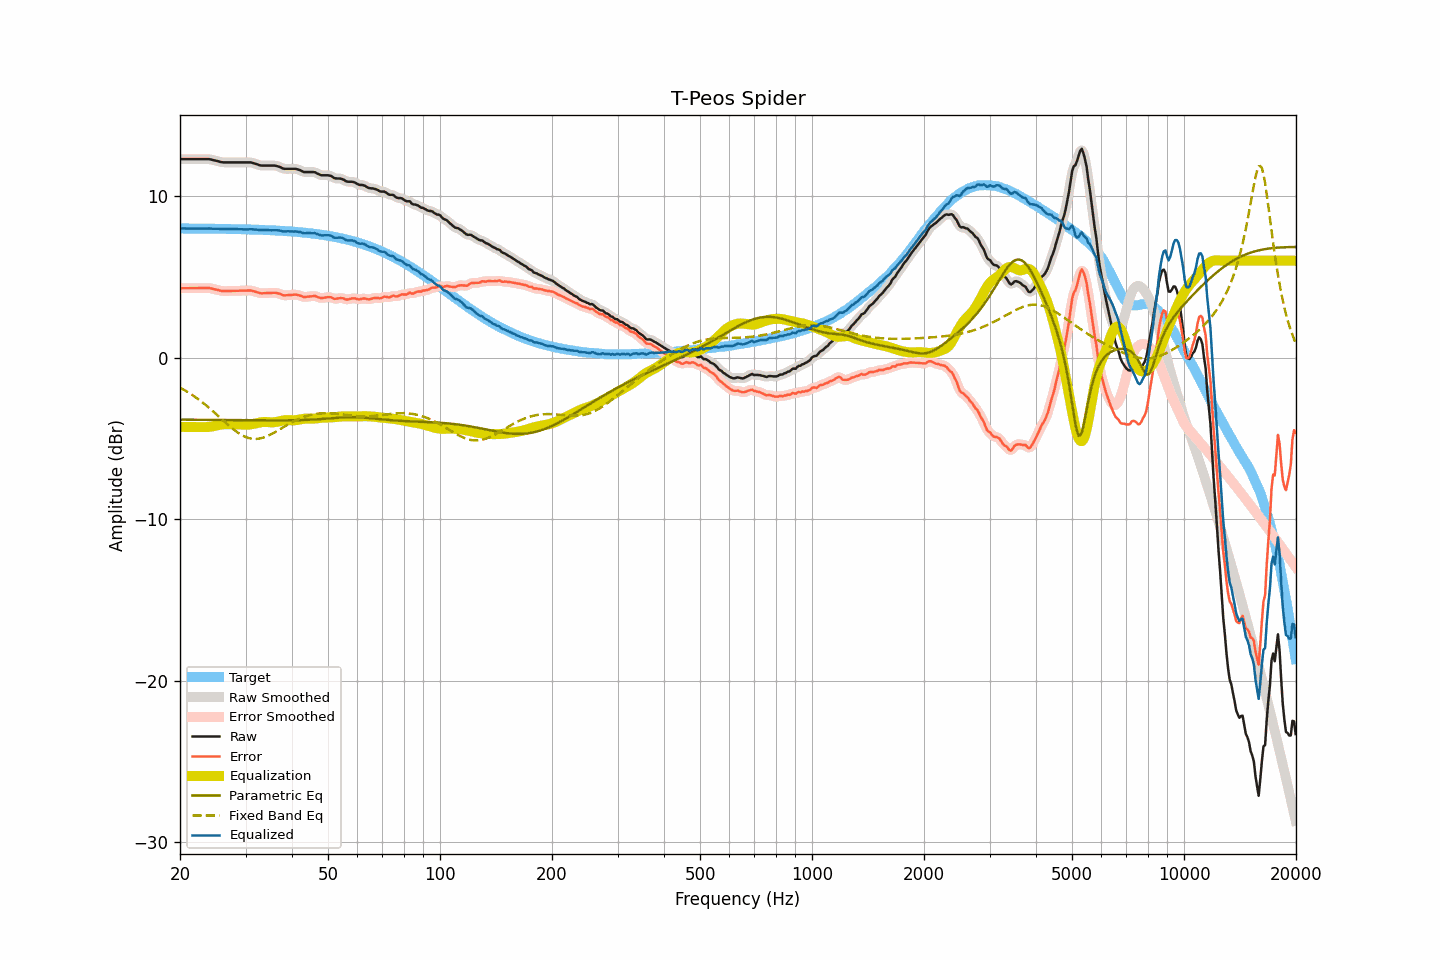

Source data for this figure (header and first rows):
frequency, raw, smoothed, error, error_smoothed, equalization, parametric_eq, fixed_band_eq, equalized_raw, equalized_smoothed, target
20.00, 12.29, 12.29, 4.29, 4.29, -4.29, -3.84, -1.86, 8.00, 8.00, 8.00
20.20, 12.29, 12.29, 4.29, 4.29, -4.29, -3.84, -1.92, 8.00, 8.00, 8.00
20.40, 12.29, 12.29, 4.29, 4.29, -4.29, -3.84, -1.97, 7.99, 7.99, 7.99
20.61, 12.29, 12.29, 4.29, 4.29, -4.29, -3.85, -2.03, 7.99, 7.99, 7.99
20.81, 12.29, 12.29, 4.29, 4.29, -4.29, -3.85, -2.09, 7.99, 7.99, 7.99
21.02, 12.29, 12.29, 4.29, 4.29, -4.29, -3.85, -2.15, 7.99, 7.99, 7.99
21.23, 12.29, 12.29, 4.30, 4.30, -4.30, -3.85, -2.21, 7.99, 7.99, 7.99
21.44, 12.29, 12.29, 4.30, 4.30, -4.30, -3.85, -2.28, 7.99, 7.99, 7.99
21.66, 12.29, 12.29, 4.30, 4.30, -4.30, -3.85, -2.34, 7.99, 7.99, 7.99
21.87, 12.29, 12.29, 4.30, 4.30, -4.30, -3.85, -2.41, 7.99, 7.99, 7.99
22.09, 12.29, 12.29, 4.30, 4.30, -4.30, -3.85, -2.48, 7.99, 7.99, 7.99
22.31, 12.29, 12.29, 4.30, 4.30, -4.30, -3.85, -2.55, 7.99, 7.99, 7.99
22.54, 12.29, 12.29, 4.30, 4.30, -4.30, -3.85, -2.62, 7.99, 7.99, 7.99
22.76, 12.29, 12.29, 4.30, 4.30, -4.30, -3.85, -2.70, 7.98, 7.98, 7.99
22.99, 12.29, 12.29, 4.30, 4.30, -4.31, -3.86, -2.78, 7.98, 7.98, 7.99
23.22, 12.29, 12.29, 4.30, 4.30, -4.31, -3.86, -2.86, 7.98, 7.98, 7.98
23.45, 12.29, 12.29, 4.30, 4.31, -4.31, -3.86, -2.94, 7.98, 7.98, 7.98
23.69, 12.29, 12.29, 4.31, 4.31, -4.30, -3.86, -3.02, 7.99, 7.99, 7.98
23.92, 12.29, 12.28, 4.31, 4.30, -4.29, -3.86, -3.10, 7.99, 7.99, 7.98
24.16, 12.27, 12.27, 4.29, 4.29, -4.28, -3.86, -3.19, 7.99, 7.99, 7.98
24.40, 12.25, 12.25, 4.27, 4.27, -4.26, -3.86, -3.28, 7.98, 7.98, 7.98
24.65, 12.22, 12.22, 4.24, 4.24, -4.24, -3.86, -3.36, 7.97, 7.98, 7.98
24.89, 12.20, 12.20, 4.22, 4.22, -4.22, -3.86, -3.45, 7.98, 7.98, 7.98
25.14, 12.18, 12.17, 4.20, 4.20, -4.20, -3.87, -3.54, 7.98, 7.98, 7.97
25.39, 12.15, 12.15, 4.17, 4.17, -4.17, -3.87, -3.63, 7.97, 7.97, 7.97
25.65, 12.12, 12.12, 4.15, 4.15, -4.16, -3.87, -3.73, 7.96, 7.96, 7.97
25.91, 12.10, 12.10, 4.13, 4.13, -4.14, -3.87, -3.82, 7.96, 7.96, 7.97
26.16, 12.09, 12.09, 4.12, 4.12, -4.13, -3.87, -3.91, 7.96, 7.96, 7.97
26.43, 12.09, 12.09, 4.12, 4.12, -4.12, -3.87, -4.00, 7.97, 7.96, 7.97
26.69, 12.09, 12.09, 4.12, 4.12, -4.12, -3.87, -4.09, 7.97, 7.97, 7.97
26.96, 12.09, 12.09, 4.12, 4.12, -4.12, -3.87, -4.17, 7.97, 7.97, 7.96
27.23, 12.09, 12.09, 4.13, 4.13, -4.12, -3.87, -4.26, 7.97, 7.97, 7.96
27.50, 12.09, 12.09, 4.13, 4.13, -4.12, -3.87, -4.34, 7.96, 7.96, 7.96
27.77, 12.09, 12.09, 4.13, 4.13, -4.13, -3.88, -4.43, 7.96, 7.96, 7.96
28.05, 12.09, 12.09, 4.13, 4.13, -4.13, -3.88, -4.50, 7.96, 7.96, 7.96
28.33, 12.09, 12.09, 4.13, 4.13, -4.13, -3.88, -4.58, 7.95, 7.95, 7.95
28.62, 12.09, 12.09, 4.14, 4.14, -4.14, -3.88, -4.65, 7.95, 7.95, 7.95
28.90, 12.09, 12.09, 4.14, 4.14, -4.14, -3.88, -4.71, 7.95, 7.95, 7.95
29.19, 12.09, 12.09, 4.14, 4.14, -4.14, -3.88, -4.78, 7.94, 7.94, 7.95
29.48, 12.09, 12.09, 4.14, 4.14, -4.15, -3.88, -4.83, 7.94, 7.94, 7.94
29.78, 12.09, 12.09, 4.15, 4.15, -4.15, -3.88, -4.88, 7.94, 7.94, 7.94
30.08, 12.09, 12.09, 4.15, 4.15, -4.15, -3.88, -4.92, 7.93, 7.93, 7.94
30.38, 12.09, 12.09, 4.15, 4.15, -4.15, -3.88, -4.96, 7.94, 7.94, 7.94
30.68, 12.09, 12.09, 4.15, 4.15, -4.15, -3.88, -4.99, 7.94, 7.94, 7.93
30.99, 12.09, 12.08, 4.16, 4.15, -4.13, -3.89, -5.01, 7.95, 7.94, 7.93
31.30, 12.06, 12.06, 4.13, 4.13, -4.12, -3.89, -5.03, 7.94, 7.94, 7.93
31.61, 12.03, 12.03, 4.10, 4.11, -4.10, -3.89, -5.04, 7.93, 7.94, 7.93
31.93, 12.00, 12.00, 4.08, 4.08, -4.07, -3.89, -5.04, 7.93, 7.92, 7.92
32.24, 11.97, 11.96, 4.05, 4.04, -4.05, -3.89, -5.03, 7.92, 7.91, 7.92
32.57, 11.93, 11.93, 4.01, 4.01, -4.03, -3.89, -5.02, 7.90, 7.90, 7.91
32.89, 11.90, 11.90, 3.99, 3.99, -4.01, -3.89, -5.00, 7.89, 7.90, 7.91
33.22, 11.89, 11.89, 3.98, 3.98, -3.99, -3.89, -4.98, 7.89, 7.89, 7.91
33.55, 11.89, 11.89, 3.98, 3.98, -3.99, -3.89, -4.95, 7.90, 7.90, 7.90
33.89, 11.89, 11.89, 3.99, 3.99, -3.99, -3.89, -4.91, 7.90, 7.90, 7.90
34.23, 11.89, 11.89, 3.99, 3.99, -3.99, -3.89, -4.87, 7.90, 7.90, 7.90
34.57, 11.89, 11.89, 4.00, 4.00, -4.00, -3.89, -4.83, 7.89, 7.89, 7.89
34.92, 11.89, 11.89, 4.00, 4.00, -4.00, -3.89, -4.78, 7.88, 7.88, 7.89
35.27, 11.89, 11.89, 4.01, 4.01, -4.01, -3.89, -4.73, 7.88, 7.88, 7.88
35.62, 11.89, 11.89, 4.01, 4.01, -4.01, -3.89, -4.68, 7.88, 7.88, 7.88
35.97, 11.89, 11.88, 4.02, 4.01, -4.00, -3.89, -4.62, 7.89, 7.89, 7.87
... 635 more rows
